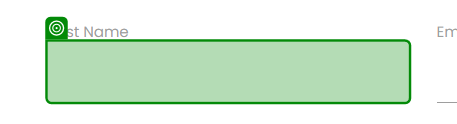
Task: SelectorsDifficultSituations
Workflow: VisualTreeMethod

Step 1: find the text box in window 'Rpa Challenge' (msedge.exe)
